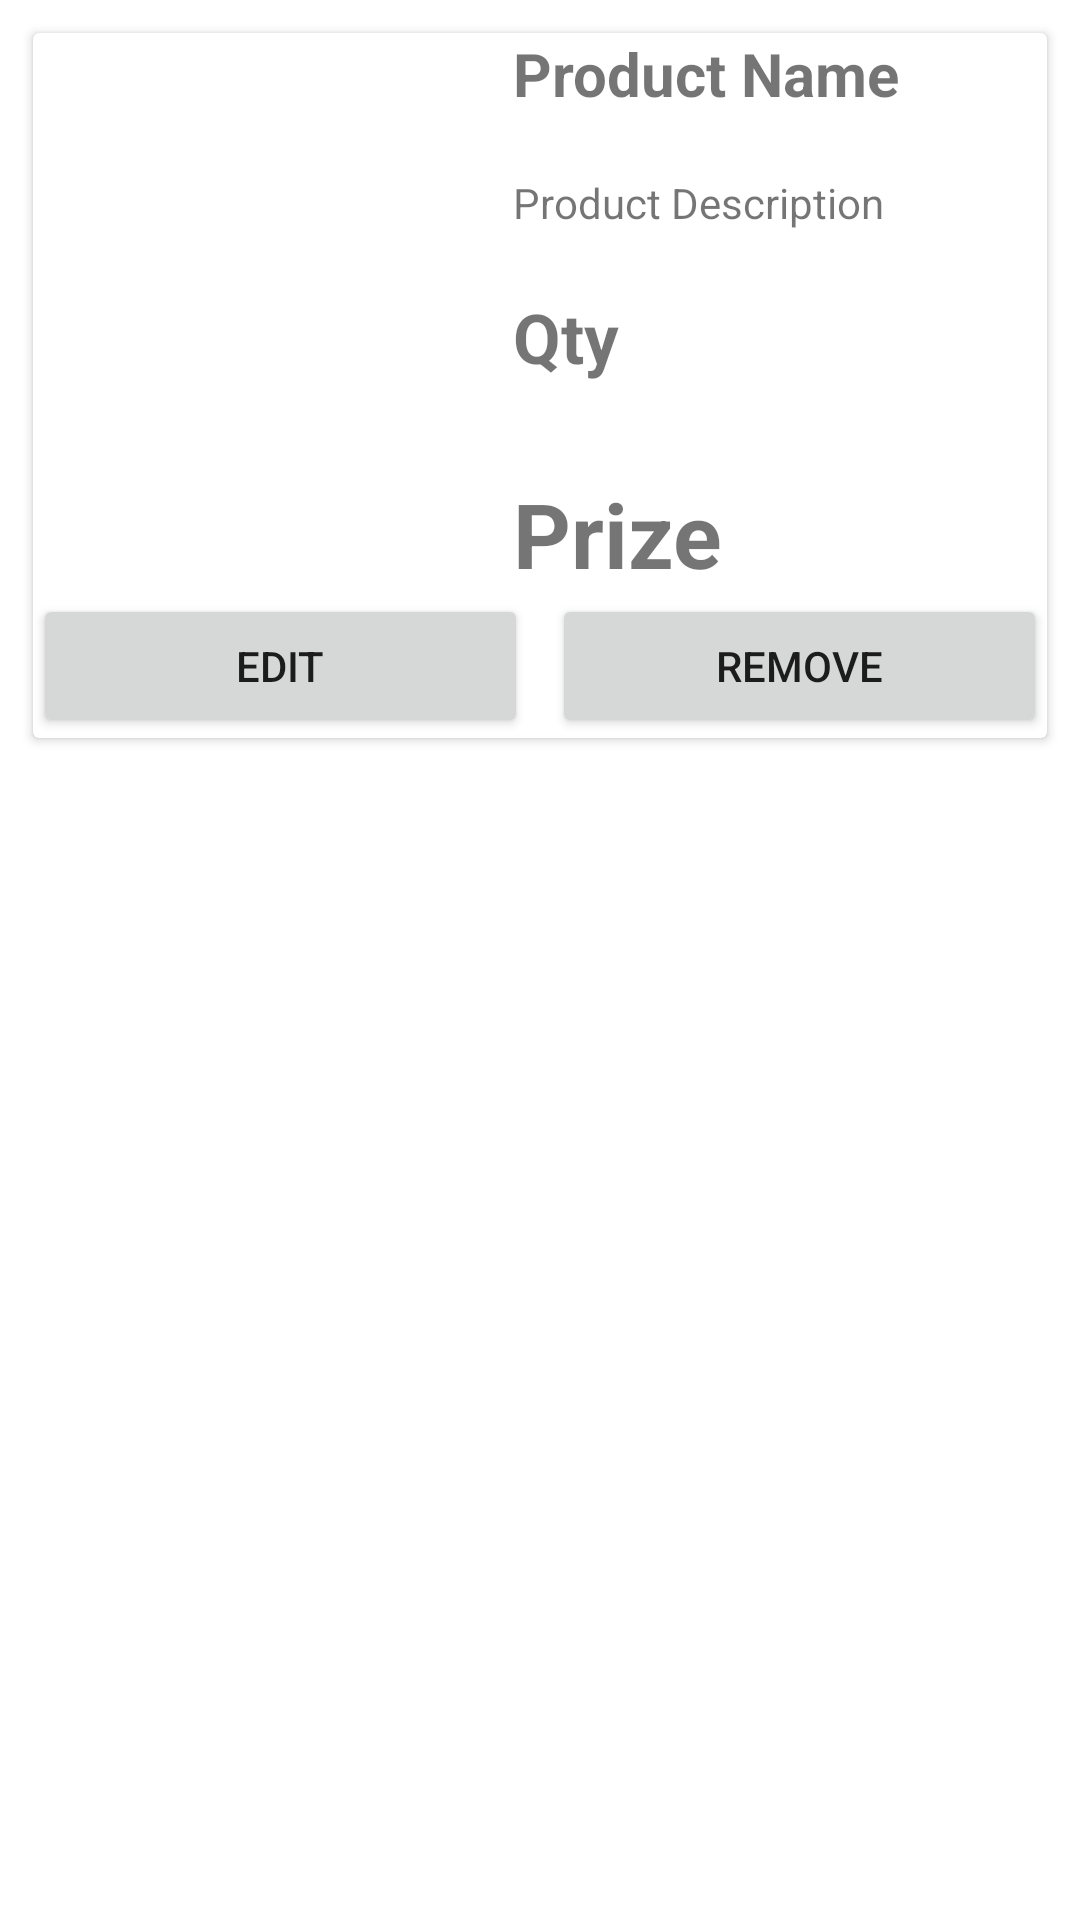

The Android layout XML behind this screen, and the referenced resources:
<!-- AndroidManifest.xml: application theme Theme.Shoping_App -->
<!-- res/layout/cart_item_single_row.xml -->
<?xml version="1.0" encoding="utf-8"?>
<LinearLayout xmlns:android="http://schemas.android.com/apk/res/android"
    android:layout_width="match_parent"
    android:layout_height="wrap_content"
    android:orientation="vertical">


    <androidx.cardview.widget.CardView
        android:layout_width="match_parent"
        android:layout_height="wrap_content"
        android:layout_margin="11dp">


<LinearLayout
    android:layout_width="match_parent"
    android:layout_height="wrap_content"
    android:orientation="vertical">


    <LinearLayout
        android:id="@+id/l11"
        android:layout_width="match_parent"
        android:layout_height="wrap_content"
        android:orientation="horizontal">

        <LinearLayout
            android:layout_width="150dp"
            android:layout_height="match_parent"
            android:orientation="vertical">


            <ImageView
                android:id="@+id/Cart_product_img_id"
                android:layout_width="150dp"
                android:layout_height="match_parent"
                android:src="@drawable/profile"/>





        </LinearLayout>
        <LinearLayout
            android:layout_width="match_parent"
            android:layout_height="wrap_content"
            android:orientation="vertical">

            <TextView
                android:id="@+id/Cart_product_name_id"
                android:layout_width="wrap_content"
                android:layout_height="wrap_content"
                android:text="Product Name"
                android:textSize="20sp"
                android:textStyle="bold"
                android:layout_marginLeft="10dp"/>

            <TextView
                android:id="@+id/Cart_product_desc_id"
                android:layout_width="wrap_content"
                android:layout_height="wrap_content"
                android:layout_marginTop="20dp"
                android:text="Product Description"
                android:layout_marginLeft="10dp"/>


            <TextView
                android:id="@+id/Cart_product_qty_id"
                android:layout_width="wrap_content"
                android:layout_height="wrap_content"
                android:text="Qty"
                android:textSize="23sp"
                android:textStyle="bold"
                android:layout_marginLeft="10dp"
                android:layout_marginTop="20dp"/>

            <TextView
                android:id="@+id/Cart_product_prize_id"
                android:layout_width="wrap_content"
                android:layout_height="wrap_content"
                android:text="Prize"
                android:textSize="30sp"
                android:textStyle="bold"
                android:layout_marginLeft="10dp"
                android:layout_marginTop="30dp"/>







        </LinearLayout>









    </LinearLayout>

    <LinearLayout
        android:layout_width="match_parent"
        android:layout_height="match_parent"
        android:layout_weight="2"
        android:orientation="horizontal">

       <Button
           android:layout_width="0dp"
           android:layout_height="match_parent"
           android:layout_weight="1"
           android:text="Edit"
           android:id="@+id/cart_edit_button_id"/>

        <Button
            android:id="@+id/Cart_remove_button_id"
            android:layout_width="0dp"
            android:layout_height="match_parent"
            android:layout_weight="1"
            android:layout_marginLeft="8dp"
            android:text="Remove"/>




    </LinearLayout>

</LinearLayout>




    </androidx.cardview.widget.CardView>

</LinearLayout>
<!-- resources referenced by this layout -->
<resources>
  <style name="Theme.Shoping_App" parent="Theme.MaterialComponents.DayNight.NoActionBar">
          
          <item name="colorPrimary">@color/purple_500</item>
          <item name="colorPrimaryVariant">@color/purple_700</item>
          <item name="colorOnPrimary">@color/white</item>
          
          <item name="colorSecondary">@color/teal_200</item>
          <item name="colorSecondaryVariant">@color/teal_700</item>
          <item name="colorOnSecondary">@color/black</item>
          
          <item name="android:statusBarColor" tools:targetApi="l">?attr/colorPrimaryVariant</item>
          
      </style>
  <color name="purple_500">#E43F80</color>
  <color name="purple_700">#EA5792</color>
  <color name="white">#F6EEF1</color>
  <color name="teal_200">#FF03DAC5</color>
  <color name="teal_700">#FF018786</color>
  <color name="black">#FF000000</color>
</resources>
